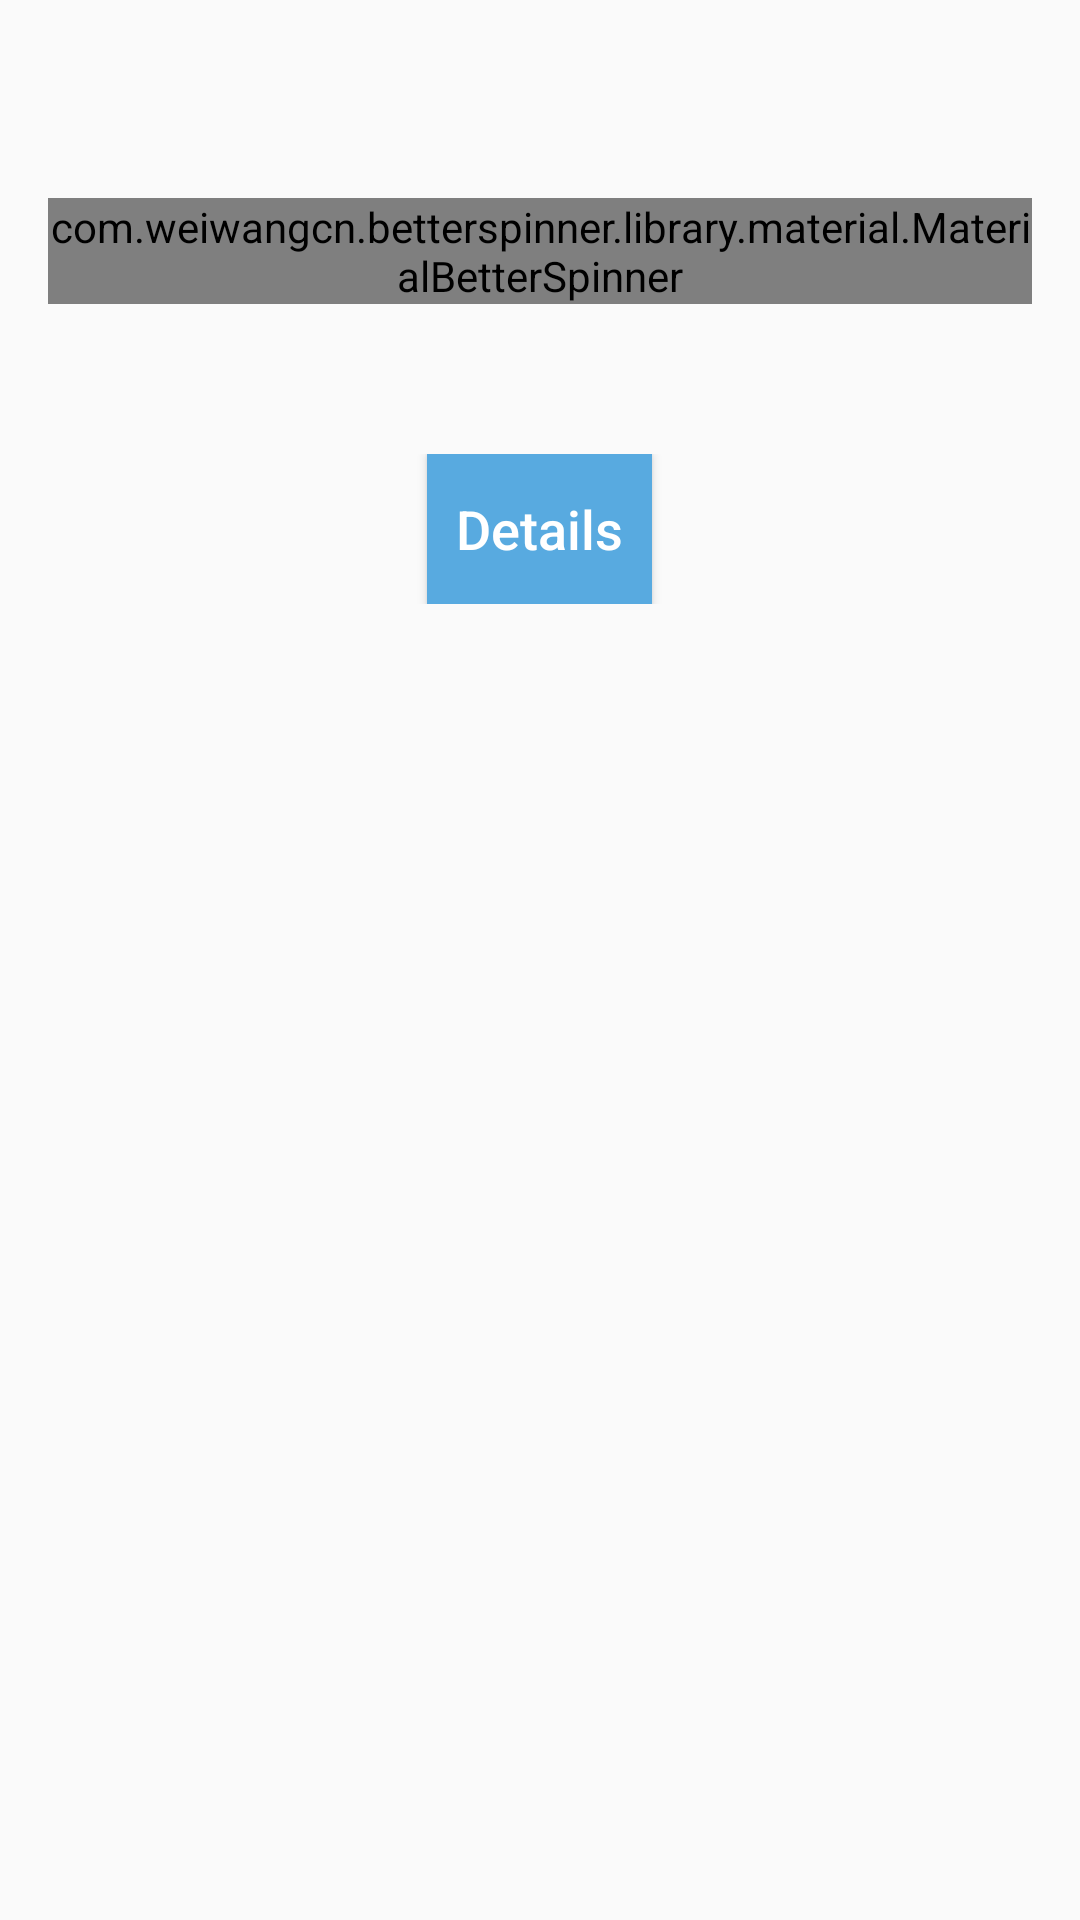

Android layout source for this screen:
<!-- AndroidManifest.xml: application theme AppTheme -->
<!-- res/layout/previoustrips_layout.xml -->
<?xml version="1.0" encoding="utf-8"?>
<LinearLayout xmlns:android="http://schemas.android.com/apk/res/android"
    xmlns:tools="http://schemas.android.com/tools"
    xmlns:app="http://schemas.android.com/apk/res-auto"
    android:layout_width="match_parent"
    android:layout_height="match_parent"
    android:padding="16dp"
    android:orientation="vertical"
    tools:context=".FormHandler"
    android:weightSum="1">

    <com.weiwangcn.betterspinner.library.material.MaterialBetterSpinner
        android:layout_marginTop="50dp"
        android:id="@+id/spinner1"
        android:layout_width="match_parent"
        android:layout_height="wrap_content"
        android:hint="Trip Name"
        android:theme="@style/TextLabel"
        app:met_floatingLabel="normal" />

    <LinearLayout
        android:layout_marginTop="50dp"
        android:layout_width="fill_parent"
        android:layout_height="wrap_content"
        android:orientation="horizontal"
        android:gravity="center">
        <Button
            android:layout_width="75dp"
            android:layout_height="50dp"
            android:id="@+id/buttonDetails"
            android:text="Details"
            android:background="#58aae0"
            android:layout_alignParentLeft="true"
            android:textAllCaps="false"
            android:textColor="#fff"
            android:textSize="18sp" />
    </LinearLayout>

    

    <ListView
        android:id="@+id/MyListView1"
        android:layout_width="match_parent"
        android:layout_height="match_parent"
        android:layout_centerHorizontal="true"
        android:layout_centerVertical="true" />
</LinearLayout>
<!-- resources referenced by this layout -->
<resources>
  <style name="TextLabel" parent="TextAppearance.AppCompat">
          <item name="android:textColorHint">#000000</item>
          
          <item name="colorAccent">#58aae0</item>
      </style>
  <style name="AppTheme" parent="Theme.AppCompat.Light.DarkActionBar">
          
         
         
          <item name="windowActionBar">false</item>
          <item name="windowNoTitle">true</item>
          <item name="colorPrimary">#58aae0</item>
  
      </style>
</resources>
